Run: headless pygame with SDL's dummy video driver; simulated clock (each Clock.tick advances the game by its frame time, no real sleeping); random seed 0; keys injected as events and as key.get_pressed() state; mouse plan: one left click at the window centre at the start of phase 2, then a move to the lower-right quarter at the start of phase 3.
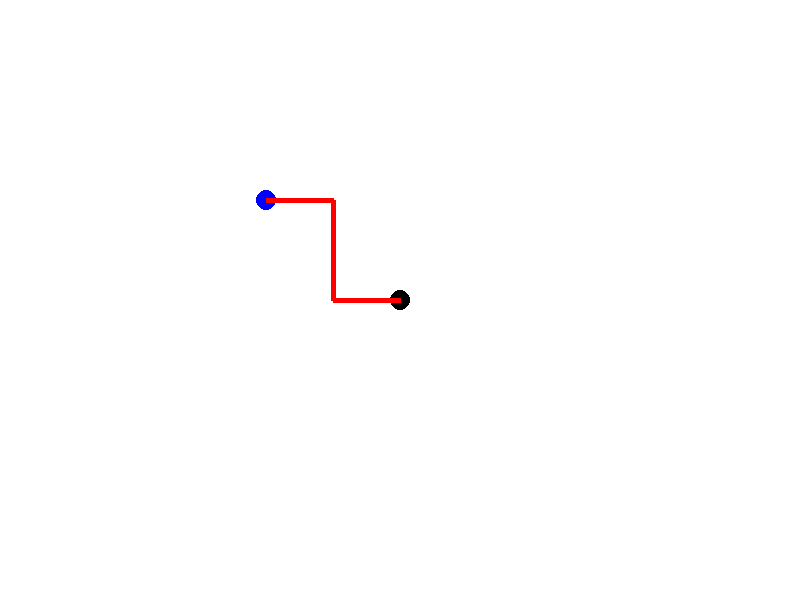
Frame 1 of 4 · flips 1–60 · no input
Frame 2 of 4 · flips 61–180 · clicked the window centre · tapped SPACE, RETURN · held RIGHT (→), D · screen unchanged from frame 1, image omitted
Frame 3 of 4 · flips 181–300 · moved the mouse to the lower-right quarter · held DOWN (↓), S · screen unchanged from frame 2, image omitted
Frame 4 of 4 · flips 301–420 · held LEFT (←), A, UP (↑), W · screen unchanged from frame 3, image omitted

The pygame program that drew these frames:

import pygame
import sys

# إعداد Pygame
pygame.init()

# إعداد الشاشة
width, height = 800, 600
screen = pygame.display.set_mode((width, height))
pygame.display.set_caption("سحب نقطة بالماوس")

# الألوان
black = (0, 0, 0)
white = (255, 255, 255)
blue = (0, 0, 255)
red = (255, 0, 0)

# إعداد النقطة
point_color = black
point_radius = 10
point_pos = pygame.Vector2(width // 2, height // 2)
point_poos = pygame.Vector2(width // 3, height // 3)
p1, p2, dif1, dif2 = pygame.Vector2(0, 0), pygame.Vector2(0, 0), pygame.Vector2(0, 0), pygame.Vector2(0, 0)


# دورة اللعبة
clock = pygame.time.Clock()
running = True
dragging = False
dd = False
while running:
    for event in pygame.event.get():
        if event.type == pygame.QUIT:
            running = False
        elif event.type == pygame.MOUSEBUTTONDOWN:
            if event.button == 1:  # زر اليسار
                mouse_pos = pygame.Vector2(event.pos)
                if (mouse_pos - point_pos).length() < point_radius:
                    dragging = True
                    dif1 = point_pos - mouse_pos
                elif (mouse_pos - point_poos).length() < point_radius:
                    dd = True
                    dif2 = point_poos - mouse_pos
        elif event.type == pygame.MOUSEBUTTONUP:
            if event.button == 1:
                dragging = False
                dd = False

    if dragging:
        mnow = pygame.mouse.get_pos()
        point_pos = mnow + dif1
    
    if dd:
        mnow = pygame.mouse.get_pos()
        point_poos = mnow + dif2

    # رسم النقطة
    screen.fill(white)
    pygame.draw.circle(screen, point_color, (int(point_pos.x), int(point_pos.y)), point_radius)
    pygame.draw.circle(screen, blue, (int(point_poos.x), int(point_poos.y)), point_radius)
    p1 =pygame.Vector2((((point_pos.x - point_poos.x) // 2)+point_poos.x), point_poos.y)
    p2 =pygame.Vector2((((point_pos.x - point_poos.x) // 2)+point_poos.x), point_pos.y)
    #liist = [point_poos.x, point_poos.y, p1.x, p1.y, p2.x, p2.y, point_pos.x, point_pos.y]
    #pygame.draw.lines(screen, red, False, liist, 5)
    liist = [point_poos, p1, p2, point_pos]
    pygame.draw.lines(screen, red, False, liist, 5)
    #pygame.draw.lines(screen, red, liist, 5)


    # تحديث الشاشة
    pygame.display.flip()

    # تحديث معدل الإطارات
    clock.tick(60)

# إغلاق Pygame
pygame.quit()
sys.exit()
